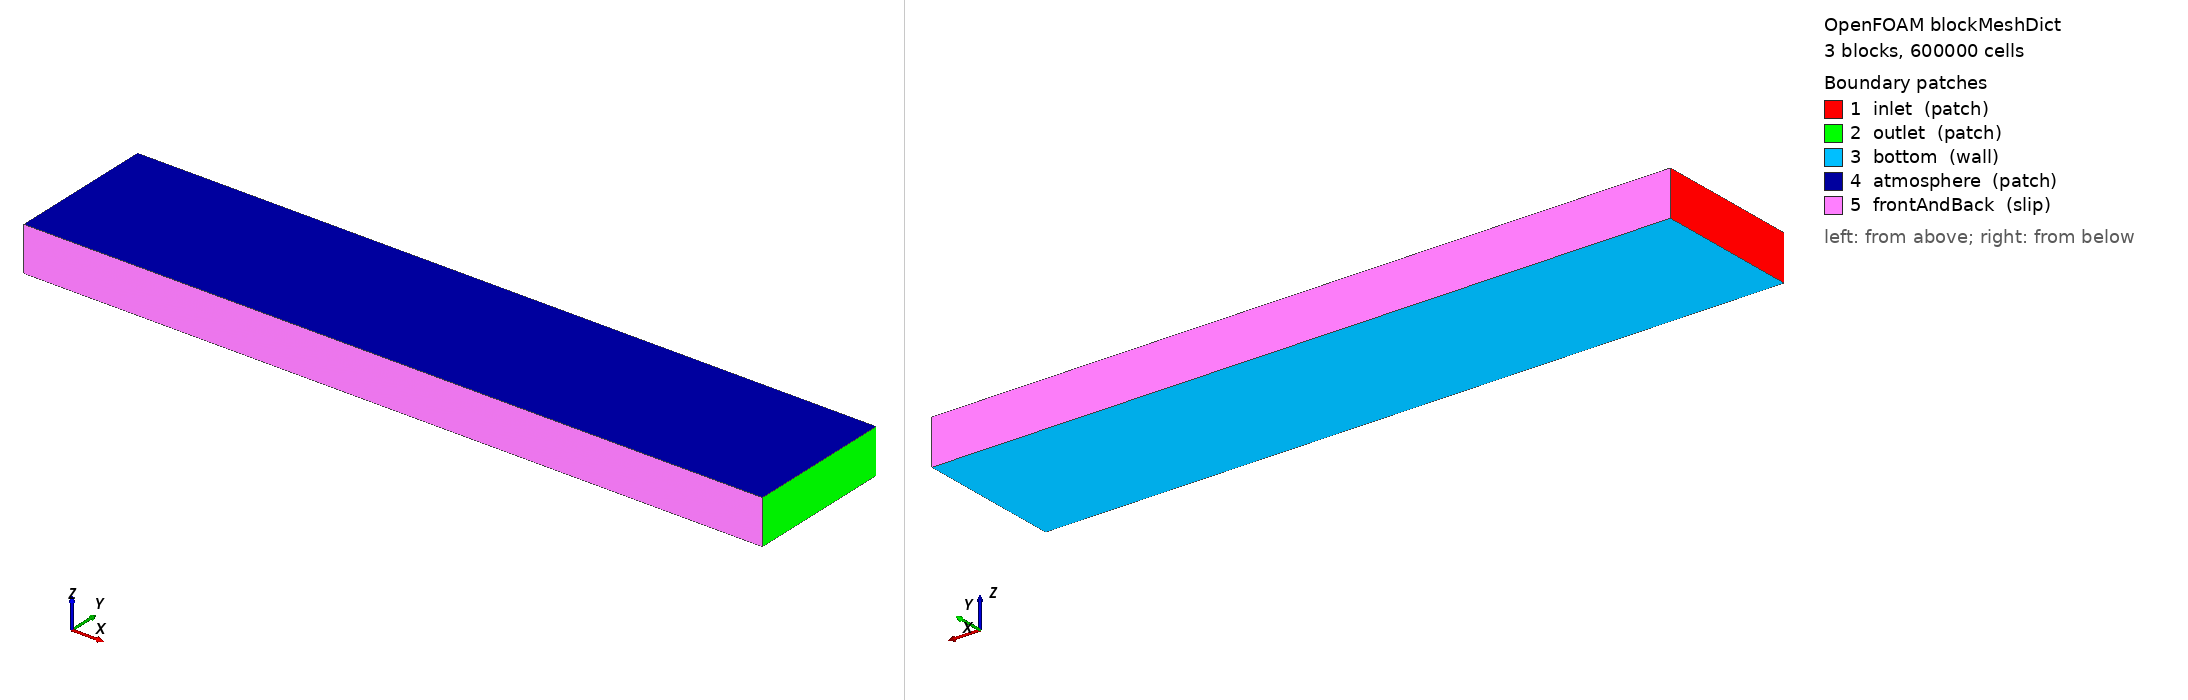

OpenFOAM case: the mesh blockMesh builds from blockMeshDict, 3 block(s), 600000 cells. Boundary patches (legend numbers): 1 inlet (patch), 2 outlet (patch), 3 bottom (wall), 4 atmosphere (patch), 5 frontAndBack (slip). Left view from above one corner, right view from below the opposite corner. Boundary conditions: 1 field file(s) under 0/; 0 of 5 drawn patches have an entry in a shipped field file.

=== constant/polyMesh/blockMeshDict ===
FoamFile
{
    version     2.0;
    format      ascii;
    class       dictionary;
    object      blockMeshDict;
}
scale   1;
vertices
(
    ( 0   0   0    )  // 0
    ( 20  0   0    )  // 1
    ( 20  4   0    )  // 2
    ( 0   4   0    )  // 3
    ( 0   0   0.65 )  // 4
    ( 20  0   0.65 )  // 5
    ( 20  4   0.65 )  // 6
    ( 0   4   0.65 )  // 7
    ( 0   0   0.95 )  // 8
    ( 20  0   0.95 )  // 9
    ( 20  4   0.95 )  // 10
    ( 0   4   0.95 )  // 11
    ( 0   0   1.2  )  // 12
    ( 20  0   1.2  )  // 13
    ( 20  4   1.2  )  // 14
    ( 0   4   1.2  )  // 15
);
blocks
(
    hex (0 1 2 3 4 5 6 7)      ( 200 40 20 ) simpleGrading (1 1 1)
    hex (4 5 6 7 8 9 10 11)    ( 200 40 40 ) simpleGrading (1 1 1)
    hex (8 9 10 11 12 13 14 15)( 200 40 15 ) simpleGrading (1 1 1)
);
boundary
(
    inlet
    {
        type patch;
        faces
        (
            (0 3 7 4)
            (4 7 11 8)
            (8 11 15 12)
        );
    }
    outlet
    {
        type patch;
        faces
        (
            (1 2 6 5)
            (5 6 10 9)
            (9 10 14 13)
        );
    }
    bottom
    {
        type wall;
        faces ( (0 1 2 3) );
    }
    atmosphere
    {
        type patch;
        faces ( (12 13 14 15) );
    }
    frontAndBack
    {
        type slip;
        faces
        (
            (0 1 5 4)
            (4 5 9 8)
            (8 9 13 12)
            (3 7 6 2)
            (7 11 10 6)
            (11 15 14 10)
        );
    }
);


Also in the case, not shown: 0/alpha.water (901386 bytes, source omitted).
